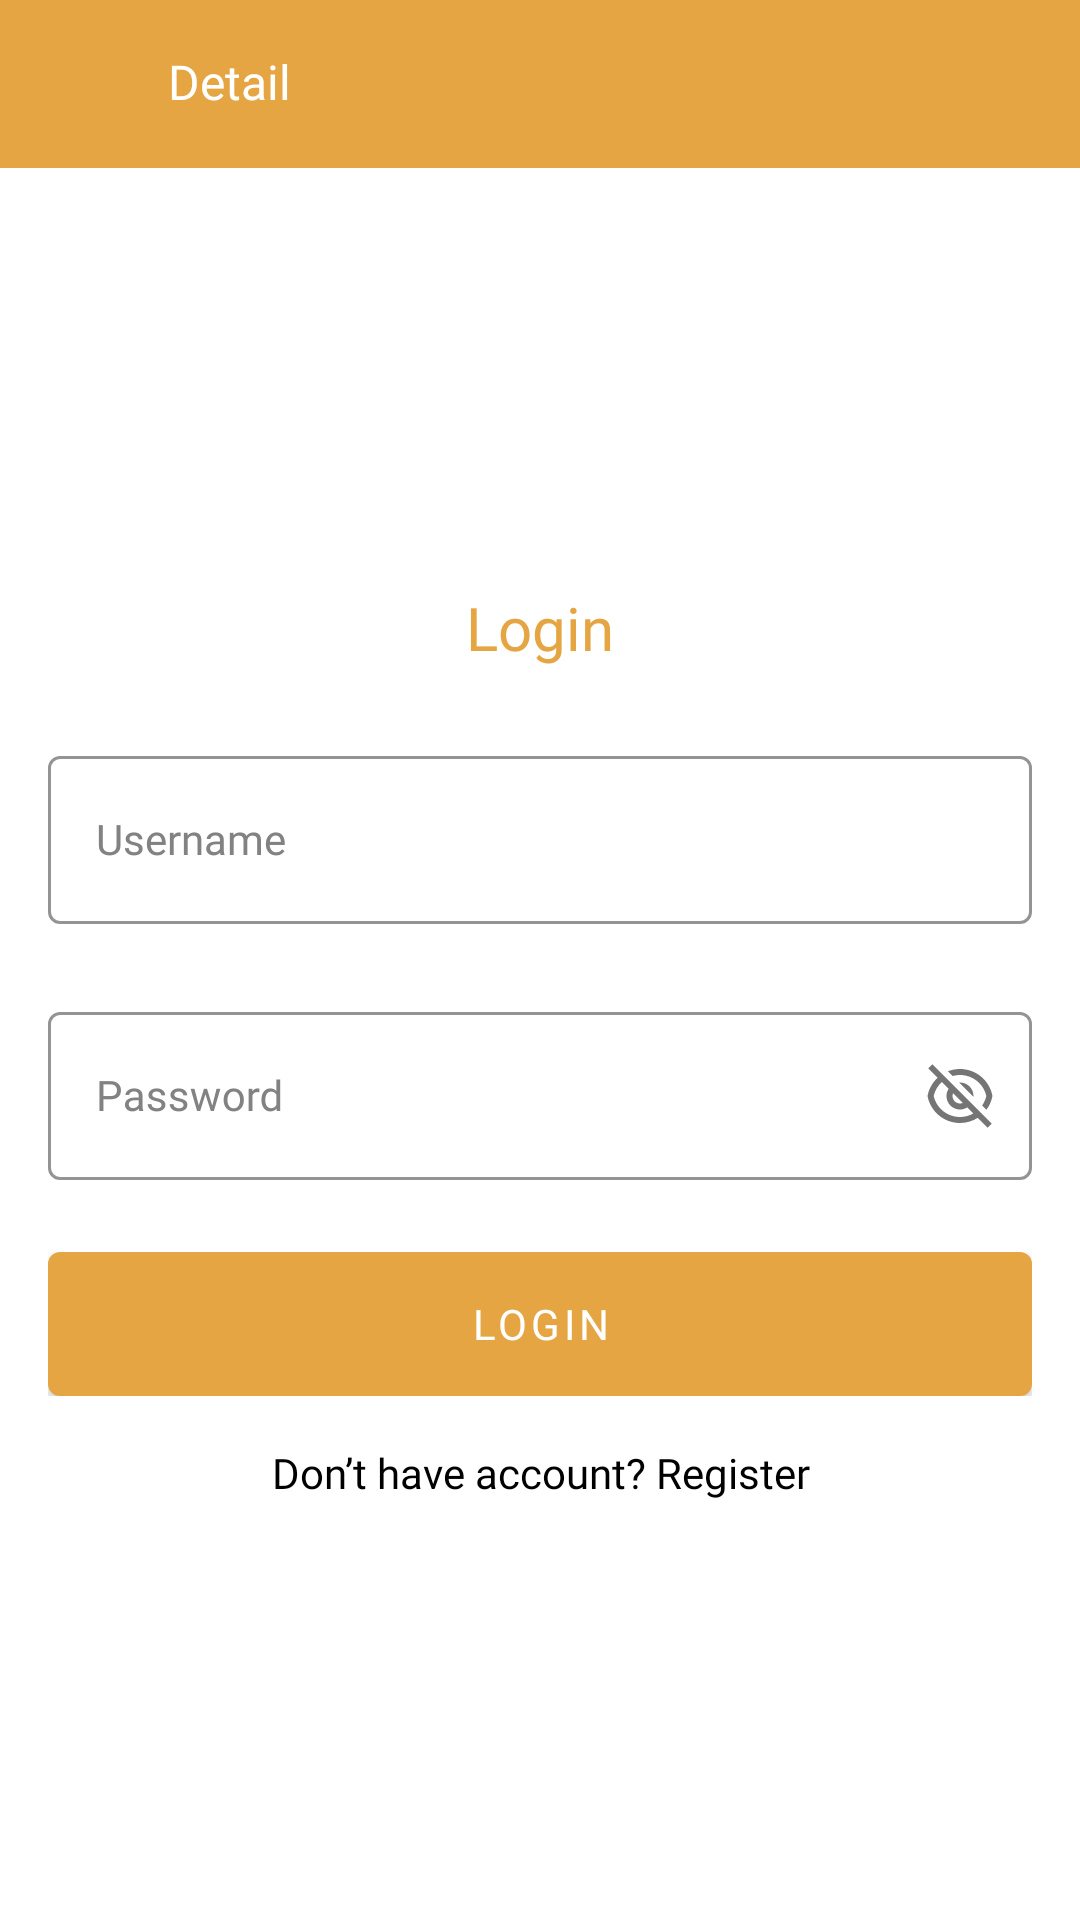

Android layout source for this screen:
<!-- AndroidManifest.xml: application theme Theme.TADATest.NoActionBar -->
<!-- res/layout/fragment_login.xml -->
<?xml version="1.0" encoding="utf-8"?>
<LinearLayout xmlns:android="http://schemas.android.com/apk/res/android"
    xmlns:app="http://schemas.android.com/apk/res-auto"
    xmlns:tools="http://schemas.android.com/tools"
    android:layout_width="match_parent"
    android:layout_height="match_parent"
    android:orientation="vertical">

    <include
        android:id="@+id/iToolbarLogin"
        layout="@layout/item_toolbar" />

    <LinearLayout
        android:layout_width="match_parent"
        android:layout_height="match_parent"
        android:background="@android:color/white"
        android:gravity="center"
        android:orientation="vertical"
        android:paddingHorizontal="@dimen/dimen_16dp">

        <TextView
            android:id="@+id/tvLogin"
            android:layout_width="wrap_content"
            android:layout_height="wrap_content"
            android:layout_gravity="center_horizontal"
            android:fontFamily="@font/poppins_semibold"
            android:text="@string/login"
            android:textColor="@color/colorPrimary"
            android:textSize="@dimen/text_size_20sp" />

        <com.google.android.material.textfield.TextInputLayout
            android:id="@+id/txtLayoutUsername"
            style="@style/DefaultInput"
            android:layout_width="match_parent"
            android:layout_height="wrap_content"
            android:layout_marginTop="@dimen/dimen_24dp">

            <com.google.android.material.textfield.TextInputEditText
                android:id="@+id/edtInputUsername"
                style="@style/DefaultEditText"
                android:layout_width="match_parent"
                android:layout_height="@dimen/dimen_56dp"
                android:hint="@string/username"
                android:imeOptions="actionNext"
                android:inputType="textEmailAddress" />

        </com.google.android.material.textfield.TextInputLayout>

        <com.google.android.material.textfield.TextInputLayout
            android:id="@+id/txtLayoutPassword"
            style="@style/DefaultInput"
            android:layout_width="match_parent"
            android:layout_height="wrap_content"
            android:layout_marginTop="@dimen/dimen_24dp"
            app:passwordToggleEnabled="true">

            <com.google.android.material.textfield.TextInputEditText
                android:id="@+id/edtInputPassword"
                style="@style/DefaultEditText"
                android:layout_width="match_parent"
                android:layout_height="@dimen/dimen_56dp"
                android:hint="@string/password"
                android:imeOptions="actionNext"
                android:inputType="textPassword"
                tools:text="Password" />

        </com.google.android.material.textfield.TextInputLayout>

        <ViewFlipper
            android:id="@+id/vfLogin"
            android:layout_width="match_parent"
            android:layout_height="wrap_content"
            android:layout_marginTop="@dimen/dimen_24dp">

            <com.google.android.material.button.MaterialButton
                android:id="@+id/btnLogin"
                android:layout_width="match_parent"
                android:layout_height="wrap_content"
                android:fontFamily="@font/poppins_regular"
                android:insetTop="@dimen/dimen_0dp"
                android:insetBottom="@dimen/dimen_0dp"
                android:text="@string/login"
                android:textColor="@android:color/white" />

            <ProgressBar
                android:id="@+id/pbRegister"
                style="?android:attr/progressBarStyleSmallInverse"
                android:layout_width="wrap_content"
                android:layout_height="match_parent"
                android:layout_gravity="center"
                tools:visibility="visible" />

        </ViewFlipper>

        <TextView
            android:id="@+id/tvRegister"
            android:layout_width="match_parent"
            android:layout_height="wrap_content"
            android:layout_marginTop="@dimen/dimen_16dp"
            android:fontFamily="@font/poppins_regular"
            android:text="@string/dont_have_account"
            android:textAlignment="center"
            android:textColor="@android:color/black" />
    </LinearLayout>

</LinearLayout>
<!-- res/layout/item_toolbar.xml (included above) -->
<?xml version="1.0" encoding="utf-8"?>
<RelativeLayout xmlns:android="http://schemas.android.com/apk/res/android"
    xmlns:app="http://schemas.android.com/apk/res-auto"
    xmlns:tools="http://schemas.android.com/tools"
    android:layout_width="match_parent"
    android:layout_height="?actionBarSize"
    android:background="@color/colorPrimary">

    <ImageView
        android:id="@+id/ivBack"
        android:layout_width="@dimen/dimen_24dp"
        android:layout_height="@dimen/dimen_24dp"
        android:layout_alignParentStart="true"
        android:layout_centerVertical="true"
        android:layout_marginStart="@dimen/dimen_16dp"
        android:contentDescription="@string/app_name"
        app:srcCompat="@drawable/iv_back"
        app:tint="@android:color/white"
        tools:visibility="visible" />

    <TextView
        android:id="@+id/tvToolbar"
        android:layout_width="match_parent"
        android:layout_height="wrap_content"
        android:layout_centerVertical="true"
        android:layout_marginHorizontal="@dimen/dimen_16dp"
        android:layout_toEndOf="@id/ivBack"
        android:fontFamily="@font/poppins_semibold"
        android:includeFontPadding="false"
        android:textColor="@android:color/white"
        android:textSize="@dimen/text_size_16sp"
        tools:text="@string/detail" />
</RelativeLayout>
<!-- resources referenced by this layout -->
<resources>
  <color name="colorPrimary">#E5A542</color>
  <dimen name="dimen_0dp">0dp</dimen>
  <dimen name="dimen_16dp">16.00dp</dimen>
  <dimen name="dimen_24dp">24.00dp</dimen>
  <dimen name="dimen_56dp">56.00dp</dimen>
  <dimen name="text_size_16sp">16.00sp</dimen>
  <dimen name="text_size_20sp">20.00sp</dimen>
  <string name="app_name">TADA Test</string>
  <string name="detail">Detail</string>
  <string name="dont_have_account">Don’t have account? Register</string>
  <string name="login">Login</string>
  <string name="password">Password</string>
  <string name="username">Username</string>
  <style name="DefaultEditText" parent="Widget.MaterialComponents.TextInputLayout.OutlinedBox">
          <item name="fontFamily">@font/poppins_semibold</item>
          <item name="android:fontFamily">@font/poppins_semibold</item>
          <item name="android:textSize">@dimen/text_size_14sp</item>
          <item name="android:textColor">@color/color000000</item>
      </style>
  <style name="DefaultInput" parent="Widget.MaterialComponents.TextInputLayout.OutlinedBox">
          <item name="boxStrokeColor">@color/colorPrimary</item>
          <item name="boxStrokeWidth">1dp</item>
          <item name="android:fontFamily">@font/poppins_regular</item>
          <item name="fontFamily">@font/poppins_regular</item>
          <item name="android:textSize">@dimen/text_size_14sp</item>
          <item name="passwordToggleDrawable">@drawable/iv_icon_show_password</item>
          <item name="android:textColorHint">@color/colorAccent</item>
      </style>
  <style name="Theme.TADATest.NoActionBar" parent="Theme.TADATest">
          <item name="windowActionBar">false</item>
          <item name="windowNoTitle">true</item>
          <item name="android:forceDarkAllowed" tools:targetApi="q">false</item>
      </style>
  <dimen name="text_size_14sp">14.00sp</dimen>
  <color name="color000000">#000000</color>
  <!-- drawable iv_icon_show_password (drawable) -->
  <?xml version="1.0" encoding="utf-8"?>
  <selector xmlns:android="http://schemas.android.com/apk/res/android">
      <item android:drawable="@drawable/iv_icon_eye" android:state_checked="true" />
      <item android:drawable="@drawable/iv_icon_eye_disable" />
  </selector>
  <color name="colorAccent">#828282</color>
  <style name="Theme.TADATest" parent="Theme.MaterialComponents.DayNight.DarkActionBar">
          
          <item name="colorPrimary">@color/colorPrimary</item>
          <item name="colorPrimaryDark">@color/colorPrimaryDark</item>
          <item name="colorAccent">@color/colorAccent</item>
      </style>
  <!-- drawable iv_icon_eye (drawable) -->
  <vector xmlns:android="http://schemas.android.com/apk/res/android"
      android:width="24dp"
      android:height="24dp"
      android:viewportWidth="24"
      android:viewportHeight="24">
    <path
        android:pathData="M12,3C17.392,3 21.878,6.88 22.819,12C21.879,17.12 17.392,21 12,21C6.608,21 2.122,17.12 1.181,12C2.121,6.88 6.608,3 12,3ZM12,19C14.0395,18.9996 16.0184,18.3068 17.6129,17.0352C19.2074,15.7635 20.3229,13.9883 20.777,12C20.3213,10.0133 19.205,8.24 17.6107,6.97C16.0163,5.7 14.0383,5.0085 12,5.0085C9.9617,5.0085 7.9837,5.7 6.3894,6.97C4.7951,8.24 3.6788,10.0133 3.223,12C3.6771,13.9883 4.7927,15.7635 6.3872,17.0352C7.9816,18.3068 9.9606,18.9996 12,19ZM12,16.5C10.8066,16.5 9.662,16.0259 8.8181,15.182C7.9741,14.3381 7.5,13.1935 7.5,12C7.5,10.8065 7.9741,9.6619 8.8181,8.818C9.662,7.9741 10.8066,7.5 12,7.5C13.1935,7.5 14.3381,7.9741 15.182,8.818C16.0259,9.6619 16.5,10.8065 16.5,12C16.5,13.1935 16.0259,14.3381 15.182,15.182C14.3381,16.0259 13.1935,16.5 12,16.5ZM12,14.5C12.6631,14.5 13.299,14.2366 13.7678,13.7678C14.2366,13.2989 14.5,12.663 14.5,12C14.5,11.337 14.2366,10.7011 13.7678,10.2322C13.299,9.7634 12.6631,9.5 12,9.5C11.337,9.5 10.7011,9.7634 10.2323,10.2322C9.7634,10.7011 9.5,11.337 9.5,12C9.5,12.663 9.7634,13.2989 10.2323,13.7678C10.7011,14.2366 11.337,14.5 12,14.5Z"
        android:fillColor="#BDBDBD"/>
  </vector>
  <color name="colorPrimaryDark">#E5A542</color>
</resources>
